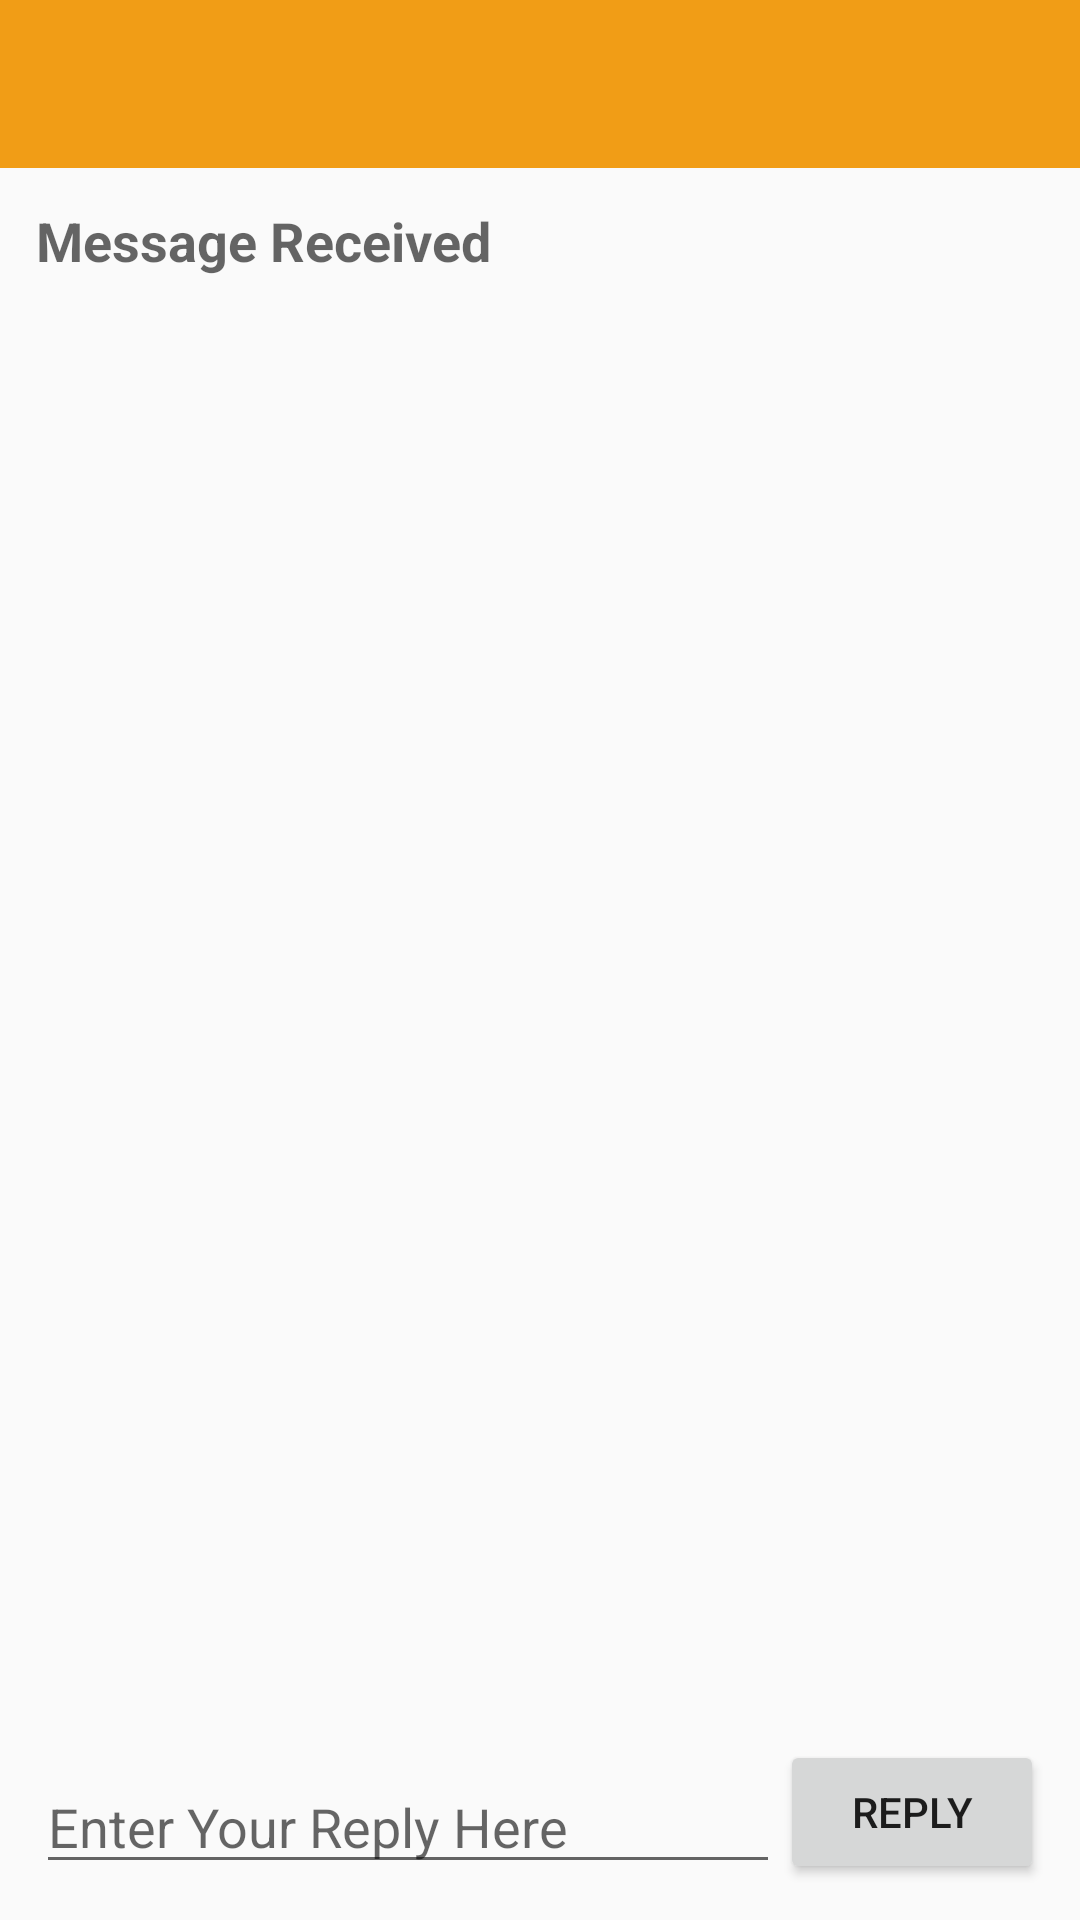

Here is an Android app screen rendered from its layout file. Give the layout XML and the strings, colors and styles it references.
<!-- AndroidManifest.xml: application theme AppTheme -->
<!-- res/layout/twoactivities_activity_second.xml -->
<?xml version="1.0" encoding="utf-8"?>
<LinearLayout xmlns:android="http://schemas.android.com/apk/res/android"
    xmlns:tools="http://schemas.android.com/tools"
    android:layout_width="match_parent"
    android:layout_height="match_parent"
    android:orientation="vertical"
    tools:context=".ProgramLain.TwoActivities.SecondActivity">

    <include
        android:id="@+id/toolbar"
        layout="@layout/nav_toolbar" />

    <RelativeLayout
        android:layout_width="match_parent"
        android:layout_height="match_parent"
        android:padding="@dimen/activity_vertical_margin">

        <TextView
            android:id="@+id/text_header"
            android:layout_width="wrap_content"
            android:layout_height="wrap_content"
            android:layout_marginBottom="@dimen/activity_vertical_margin"
            android:text="@string/text_header"
            android:textAppearance="?android:attr/textAppearanceMedium"
            android:textStyle="bold" />

        <TextView
            android:id="@+id/text_message"
            android:layout_width="wrap_content"
            android:layout_height="wrap_content"
            android:layout_below="@+id/text_header"
            android:layout_marginLeft="@dimen/activity_horizontal_margin"
            android:layout_marginStart="@dimen/activity_horizontal_margin"
            android:textAppearance="?android:attr/textAppearanceMedium" />

        <Button
            android:id="@+id/button_second"
            android:layout_width="wrap_content"
            android:layout_height="wrap_content"
            android:layout_alignParentBottom="true"
            android:layout_alignParentEnd="true"
            android:layout_alignParentRight="true"
            android:onClick="returnReply"
            android:text="@string/button_second" />

        <EditText
            android:id="@+id/editText_second"
            android:layout_width="match_parent"
            android:layout_height="wrap_content"
            android:layout_alignParentBottom="true"
            android:layout_toLeftOf="@+id/button_second"
            android:layout_toStartOf="@+id/button_second"
            android:hint="@string/editText_second" />

    </RelativeLayout>

</LinearLayout>
<!-- res/layout/nav_toolbar.xml (included above) -->
<?xml version="1.0" encoding="utf-8"?>
<android.support.v7.widget.Toolbar xmlns:android="http://schemas.android.com/apk/res/android"
    xmlns:app="http://schemas.android.com/apk/res-auto"
    android:layout_width="match_parent"
    android:layout_height="wrap_content"
    android:background="@color/colorPrimary"
    android:theme="@style/ThemeOverlay.AppCompat.Dark"
    app:layout_collapseMode="pin"/>
<!-- resources referenced by this layout -->
<resources>
  <color name="colorPrimary">#f19d16</color>
  <dimen name="activity_horizontal_margin">12dp</dimen>
  <dimen name="activity_vertical_margin">12dp</dimen>
  <string name="button_second">Reply</string>
  <string name="editText_second">Enter Your Reply Here</string>
  <string name="text_header">Message Received</string>
  <style name="AppTheme" parent="Theme.AppCompat.DayNight.NoActionBar">
          
          <item name="colorPrimary">@color/colorPrimary</item>
          <item name="colorPrimaryDark">@color/colorPrimaryDark</item>
          <item name="colorAccent">@color/colorAccent</item>
          <item name="windowActionBar">false</item>
          <item name="windowNoTitle">true</item>
      </style>
  <color name="colorPrimaryDark">#c27d0f</color>
  <color name="colorAccent">#FF4081</color>
</resources>
